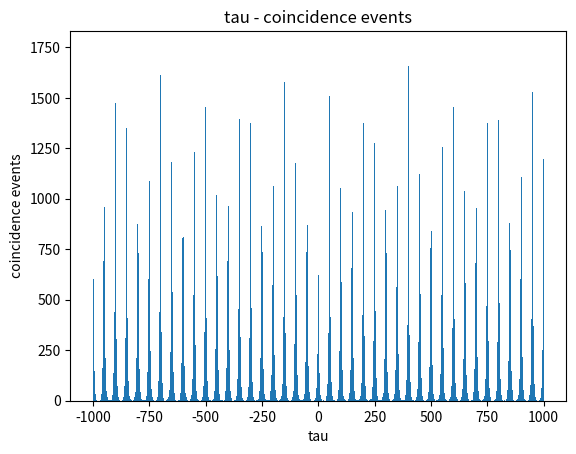

Here is the Python script that generated this plot:
import numpy as np
from matplotlib import pyplot as plt

EXP_N = 500_000
T_NS = 50


def t_calc(eff: float, tau_ns: int) -> np.ndarray:
    dur = np.log(np.random.rand(EXP_N)) * -tau_ns
    if eff == 1.0:
        return (np.arange(0, EXP_N) * T_NS) + dur
    else:
        return (
            np.cumsum(np.floor(np.log(np.random.rand(EXP_N)) / np.log(1 - eff)) + 1)
            * T_NS
        ) + dur


def t_split(set_t: np.ndarray) -> list[np.ndarray]:
    mask = np.random.rand(len(set_t)) <= 0.5
    return [set_t[mask], set_t[~mask]]


def tau_calc(sets_t: list[np.ndarray], half_window_ns: int) -> np.ndarray:
    starts = np.searchsorted(sets_t[1], sets_t[0] - half_window_ns, side="left")
    ends = np.searchsorted(sets_t[1], sets_t[0] + half_window_ns, side="right")
    ranges = ends - starts

    taus = np.empty(ranges.sum())
    taus_i = 0
    for i, t_1 in enumerate(sets_t[0]):
        taus[taus_i : taus_i + ranges[i]] = t_1 - sets_t[1][starts[i] : ends[i]]
        taus_i += ranges[i]

    return taus


def plot_coincidence_events(taus: np.ndarray, bins: int) -> None:
    plt.hist(taus, bins)
    plt.title("tau - coincidence events")
    plt.xlabel("tau")
    plt.ylabel("coincidence events")
    plt.show()


if __name__ == "__main__":
    set_t_1 = t_calc(0.1, 3)
    set_t_2 = t_calc(0.1, 3)
    set_t = np.sort(np.concat([set_t_1, set_t_2]))
    sets_t = t_split(set_t)
    taus = tau_calc(sets_t, 1000)

    plot_coincidence_events(taus, 10000)
